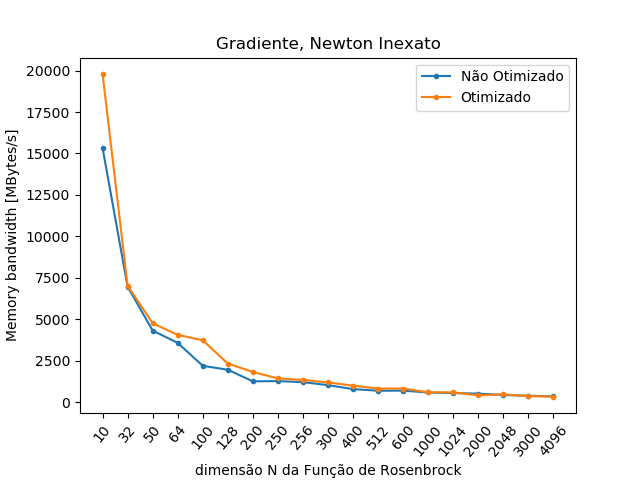

The table this chart was drawn from, first rows:
NÃO OTIMIZADO; OTIMIZADO
15341; 19811
6966; 7027
4317; 4758
3574; 4059
2190; 3732
1954; 2325
1255; 1821
1268; 1428
1207; 1341
1024; 1188
786.5; 994.3
688.2; 820
692.5; 818.9
581; 596
546.3; 589.3
511; 405.1
432.5; 470
383.5; 358.2
345.1; 329.9
